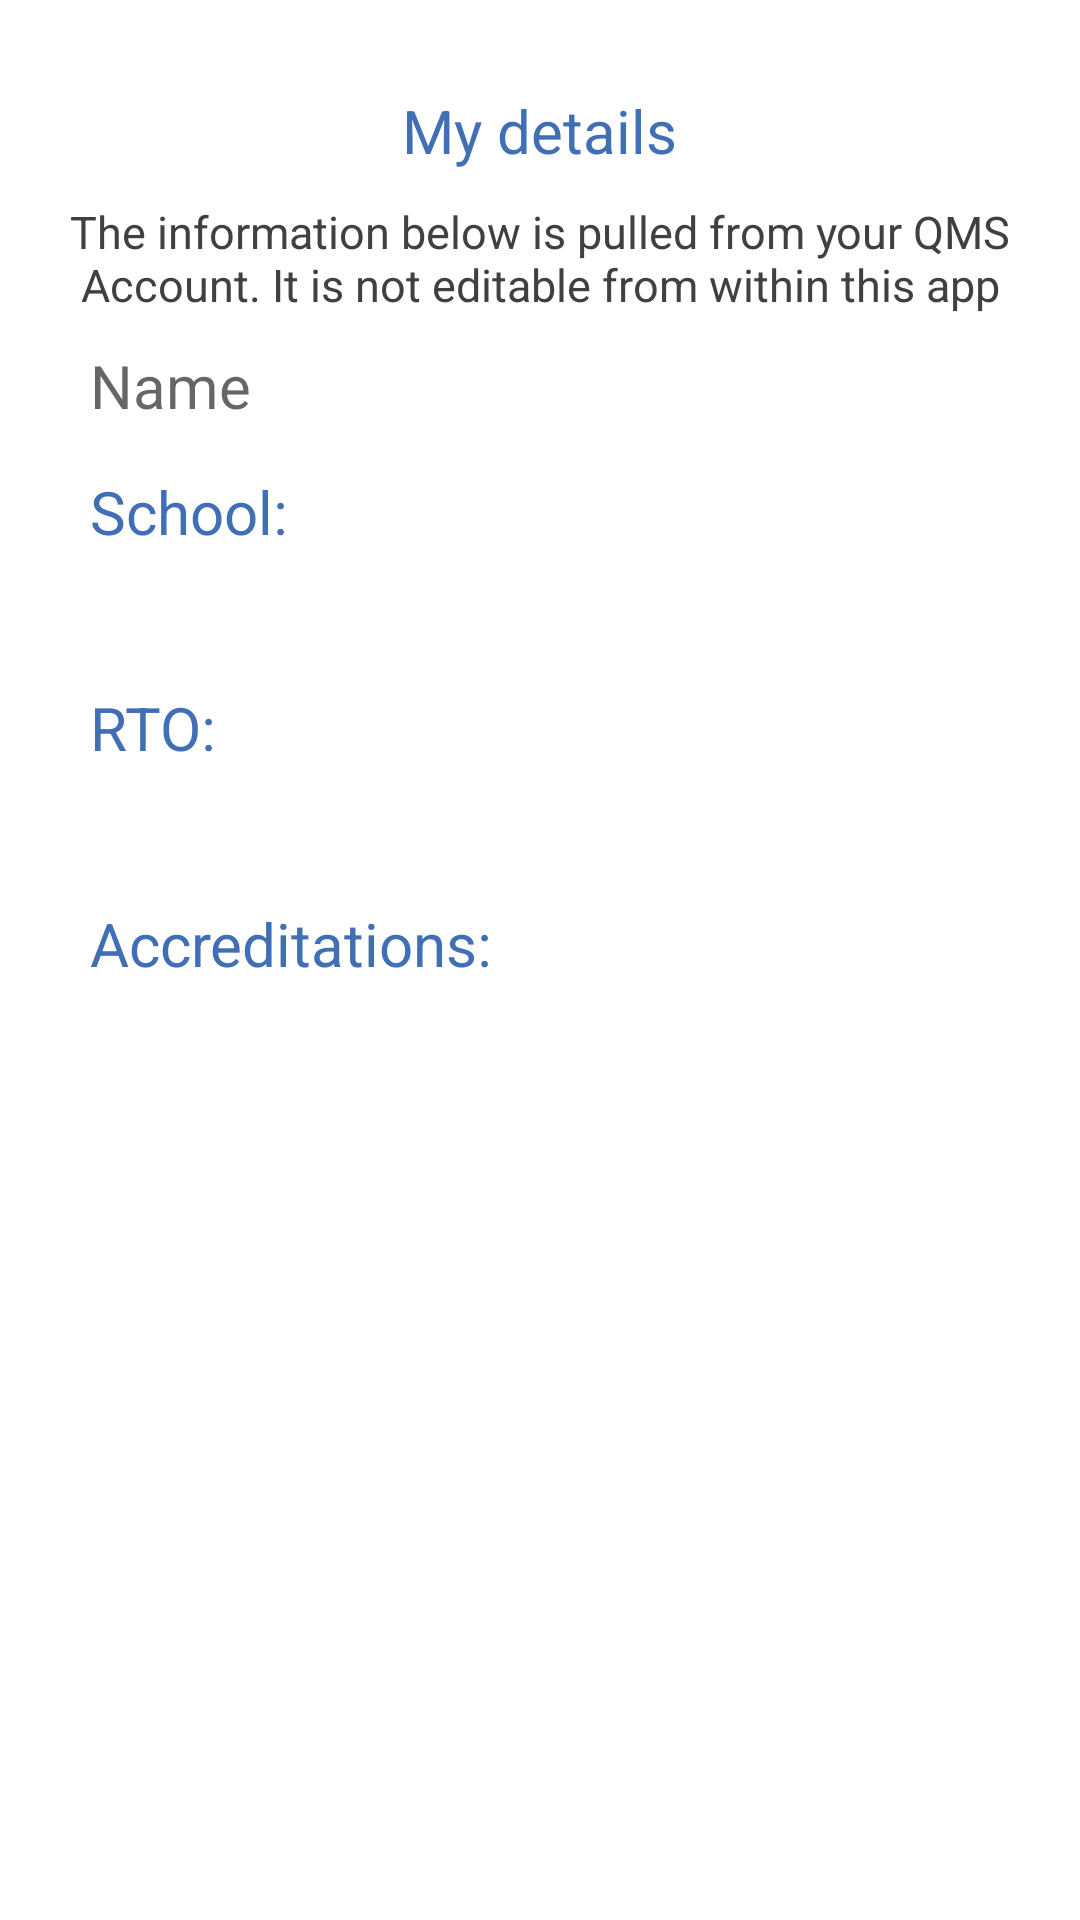

Here is an Android app screen rendered from its layout file. Give the layout XML and the strings, colors and styles it references.
<!-- AndroidManifest.xml: application theme AppTheme -->
<!-- res/layout/activity_my_details.xml -->
<?xml version="1.0" encoding="utf-8"?>

<RelativeLayout xmlns:android="http://schemas.android.com/apk/res/android"
    android:orientation="vertical" android:layout_width="match_parent"
    android:layout_height="match_parent"
    android:background="@color/white">

    <ScrollView
        android:layout_width="match_parent"
        android:layout_height="match_parent"
        android:layout_below="@+id/frameLayout"
        android:layout_marginTop="15dp"
        >

        <LinearLayout
            android:layout_width="match_parent"
            android:layout_height="wrap_content"
            android:orientation="vertical"
            android:layout_marginLeft="20dp"
            android:layout_marginRight="20dp">

    <TextView
        android:id="@+id/txtTitle"
        android:layout_width="wrap_content"
        android:layout_height="wrap_content"
        android:layout_gravity="center"
        android:text="My details"
        android:textColor="@color/dark_blue"
        android:textSize="20sp"
        android:paddingTop="15dp"
        android:paddingBottom="10dp"
        android:layout_centerHorizontal="true"
       />

        <TextView
            android:id="@+id/tvMydetailInfo"
            android:layout_width="match_parent"
            android:layout_height="wrap_content"
            android:text="The information below is pulled from your QMS Account. It is not editable from within this app"
            android:textColor="@color/color_edittext"
            android:textSize="15sp"
            android:gravity="center"
            android:layout_marginBottom="10dp"/>

        <TextView
            android:id="@+id/txtName"
            android:layout_width="match_parent"
            android:layout_height="wrap_content"
            android:textSize="20sp"
            android:textColor="@color/color_edittext"
            android:hint="@string/hint_name"
            android:paddingLeft="10dp"
            android:layout_marginBottom="15dp"
            />

        <TextView
            android:id="@+id/txtTeachingNoTitle"
            android:layout_width="match_parent"
            android:layout_height="wrap_content"
            android:textSize="20sp"
            android:textColor="@color/dark_blue"
            android:text="Teaching No.:"
            android:paddingLeft="10dp"
            android:layout_marginBottom="3dp"
            android:visibility="gone"/>

        <TextView
            android:id="@+id/txtTeachingNo"
            android:layout_width="match_parent"
            android:layout_height="wrap_content"
            android:textSize="20sp"
            android:textColor="@color/color_edittext"
            android:paddingLeft="10dp"
            android:layout_marginBottom="15dp"
            android:visibility="gone"/>

        <TextView
            android:id="@+id/txtSchoolTitle"
            android:layout_width="match_parent"
            android:layout_height="wrap_content"
            android:textSize="20sp"
            android:textColor="@color/dark_blue"
            android:text="School:"
            android:paddingLeft="10dp"
            android:layout_marginBottom="3dp"/>

        <TextView
            android:id="@+id/txtSchool"
            android:layout_width="match_parent"
            android:layout_height="wrap_content"
            android:textSize="20dp"
            android:textColor="@color/color_edittext"
            android:paddingLeft="10dp"
            android:layout_marginBottom="15dp"/>


        <TextView
            android:id="@+id/txtRTOTitle"
            android:layout_width="match_parent"
            android:layout_height="wrap_content"
            android:textSize="20sp"
            android:textColor="@color/dark_blue"
            android:text="RTO:"
            android:paddingLeft="10dp"
            android:layout_marginBottom="3dp"/>

        <TextView
            android:id="@+id/txtRTO"
            android:layout_width="match_parent"
            android:layout_height="wrap_content"
            android:textSize="20sp"
            android:textColor="@color/color_edittext"
            android:paddingLeft="10dp"
            android:layout_marginBottom="15dp"/>

        <TextView
            android:id="@+id/txtAccredTitle"
            android:layout_width="match_parent"
            android:layout_height="wrap_content"
            android:textSize="20sp"
            android:textColor="@color/dark_blue"
            android:text="Accreditations:"
            android:paddingLeft="10dp"
            android:layout_marginBottom="3dp"/>

            <LinearLayout
                android:id="@+id/linearLayoutAccred"
                android:layout_width="match_parent"
                android:layout_height="wrap_content"
                android:orientation="vertical">


            </LinearLayout>

        <TextView
            android:id="@+id/txtEmailTitle"
            android:layout_width="match_parent"
            android:layout_height="wrap_content"
            android:textSize="20sp"
            android:textColor="@color/dark_blue"
            android:text="Email:"
            android:paddingLeft="10dp"
            android:layout_marginBottom="3dp"
            android:visibility="gone"/>

        <TextView
            android:id="@+id/txtEmail"
            android:layout_width="match_parent"
            android:layout_height="wrap_content"
            android:textSize="20dp"
            android:textColor="@color/color_edittext"
            android:paddingLeft="10dp"
            android:layout_marginBottom="15dp"
            android:visibility="gone"/>

        </LinearLayout>
    </ScrollView>
</RelativeLayout>
<!-- resources referenced by this layout -->
<resources>
  <color name="color_edittext">#404041</color>
  <color name="dark_blue">#416fb6</color>
  <color name="white">#ffffff</color>
  <string name="hint_name">Name</string>
  <style name="AppTheme" parent="Theme.AppCompat.Light.DarkActionBar">
          
      </style>
</resources>
